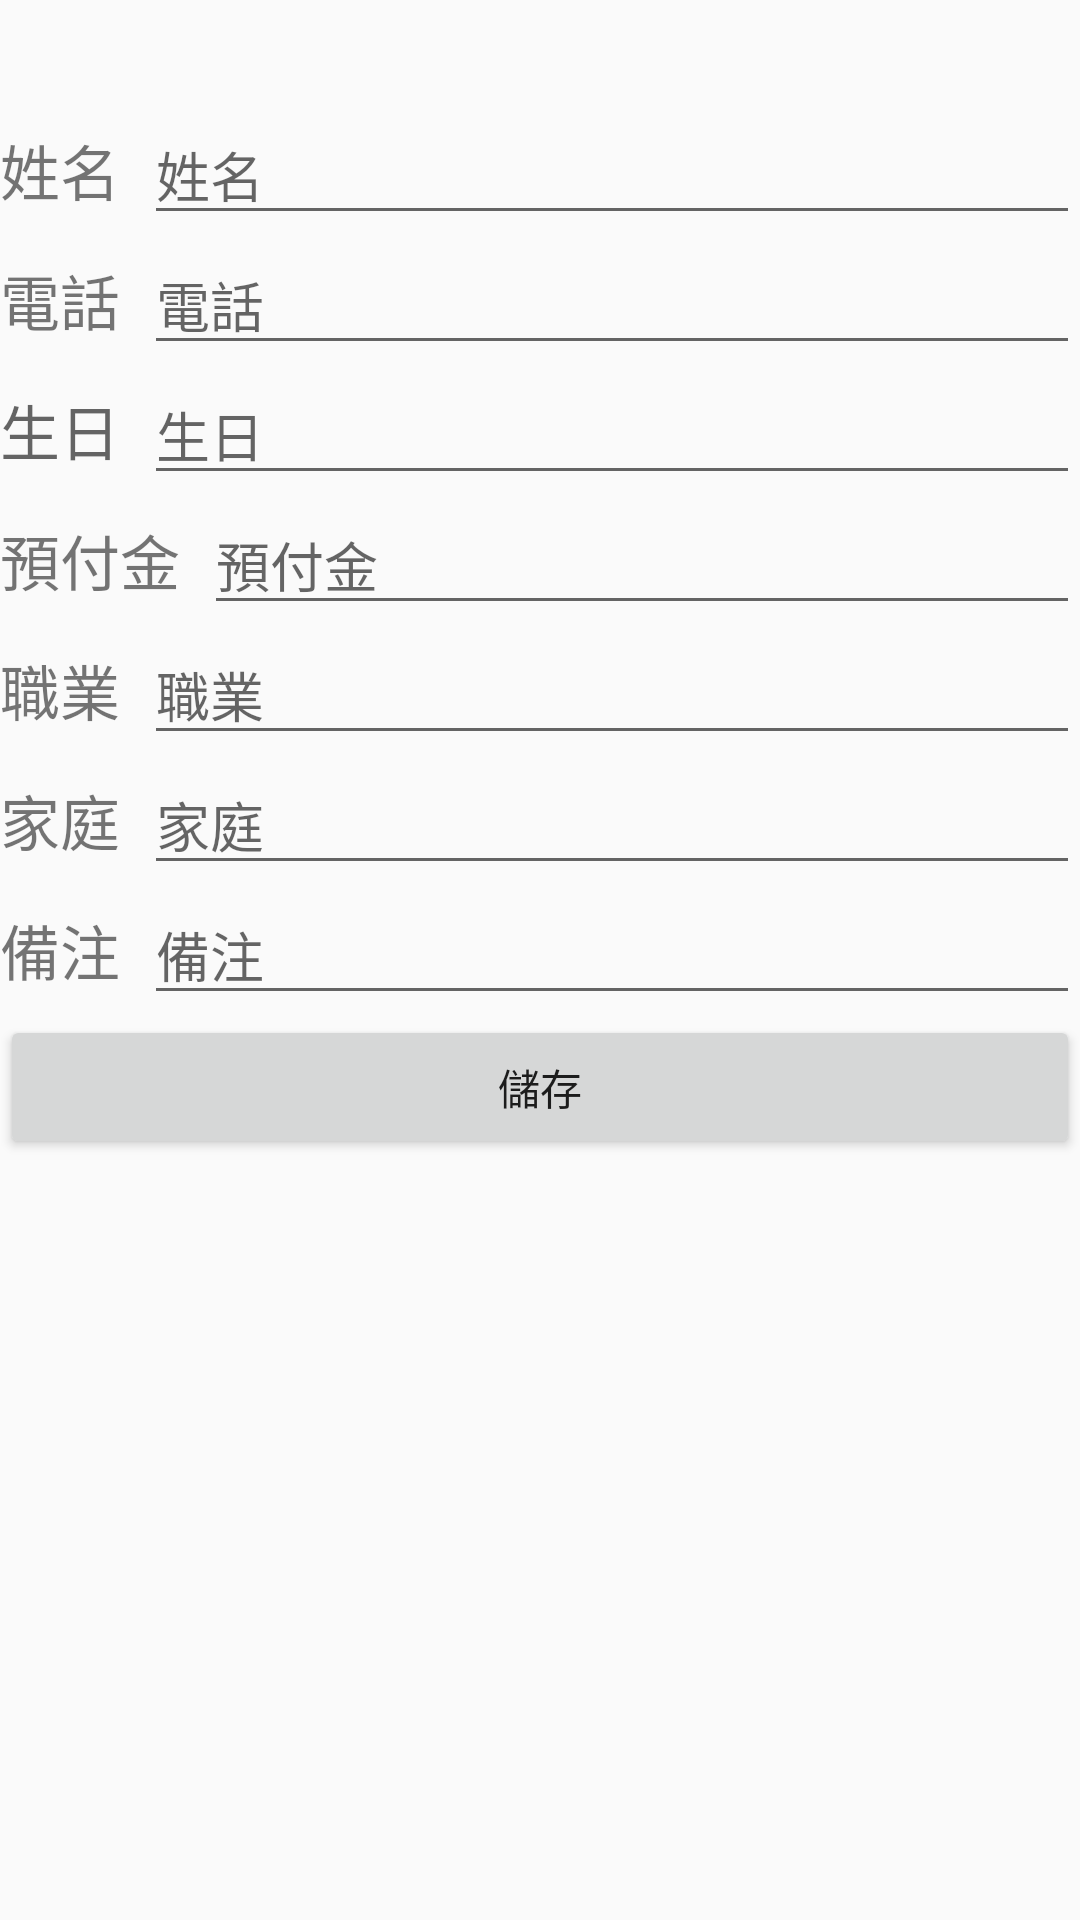

Android layout source for this screen:
<!-- AndroidManifest.xml: application theme AppTheme -->
<!-- res/layout/fragment_add_new_user.xml -->
<?xml version="1.0" encoding="utf-8"?>
<androidx.constraintlayout.widget.ConstraintLayout
    xmlns:android="http://schemas.android.com/apk/res/android"
    xmlns:tools="http://schemas.android.com/tools"
    xmlns:app="http://schemas.android.com/apk/res-auto"
    android:layout_width="match_parent"
    android:layout_height="match_parent"
    tools:context=".ui.EditUserFragment">

    <androidx.core.widget.NestedScrollView
        android:id="@+id/nsv_add_new_user"
        android:layout_width="match_parent"
        android:layout_height="match_parent">
        <LinearLayout
            android:orientation="vertical"
            android:layout_width="match_parent"
            android:layout_height="wrap_content">
            <TextView
                android:id="@+id/user_id_in_data"
                android:layout_width="wrap_content"
                android:layout_height="wrap_content"
                android:textSize="26sp"/>
            <androidx.constraintlayout.widget.ConstraintLayout
                android:id="@+id/cl_name"
                android:layout_width="match_parent"
                android:layout_height="wrap_content">
                <TextView
                    android:id="@+id/tv_name"
                    android:layout_width="wrap_content"
                    android:layout_height="wrap_content"
                    android:text="@string/new_user_name"
                    android:textSize="20sp"
                    app:layout_constraintBottom_toBottomOf="parent"
                    app:layout_constraintTop_toTopOf="parent"
                    app:layout_constraintStart_toStartOf="parent"/>
                <EditText
                    android:id="@+id/et_name"
                    android:layout_width="0dp"
                    android:layout_height="wrap_content"
                    android:inputType="textPersonName"
                    android:hint="@string/new_user_name"
                    android:layout_marginStart="8dp"
                    app:layout_constraintBottom_toBottomOf="parent"
                    app:layout_constraintTop_toTopOf="parent"
                    app:layout_constraintEnd_toEndOf="parent"
                    app:layout_constraintStart_toEndOf="@id/tv_name"/>
            </androidx.constraintlayout.widget.ConstraintLayout>

            <androidx.constraintlayout.widget.ConstraintLayout
                android:id="@+id/cl_phone"
                android:layout_width="match_parent"
                android:layout_height="wrap_content">
                <TextView
                    android:id="@+id/tv_phone"
                    android:layout_width="wrap_content"
                    android:layout_height="wrap_content"
                    android:text="@string/new_user_phone"
                    android:textSize="20sp"
                    app:layout_constraintBottom_toBottomOf="parent"
                    app:layout_constraintTop_toTopOf="parent"
                    app:layout_constraintStart_toStartOf="parent"/>
                <EditText
                    android:id="@+id/et_phone_number"
                    android:layout_width="0dp"
                    android:layout_height="wrap_content"
                    android:inputType="phone"
                    android:hint="@string/new_user_phone"
                    android:layout_marginStart="8dp"
                    app:layout_constraintBottom_toBottomOf="parent"
                    app:layout_constraintTop_toTopOf="parent"
                    app:layout_constraintEnd_toEndOf="parent"
                    app:layout_constraintStart_toEndOf="@id/tv_phone"/>

            </androidx.constraintlayout.widget.ConstraintLayout>

            <androidx.constraintlayout.widget.ConstraintLayout
                android:id="@+id/cl_birthday"
                android:layout_width="match_parent"
                android:layout_height="wrap_content">
                <TextView
                    android:id="@+id/tv_birthday"
                    android:layout_width="wrap_content"
                    android:layout_height="wrap_content"
                    android:textSize="20sp"
                    app:layout_constraintStart_toStartOf="parent"
                    app:layout_constraintTop_toTopOf="parent"
                    app:layout_constraintBottom_toBottomOf="parent"
                    android:hint="@string/new_user_birthday"/>
                <EditText
                    android:id="@+id/et_birthday"
                    android:layout_width="0dp"
                    android:layout_height="wrap_content"
                    android:layout_marginStart="8dp"
                    android:inputType="date"
                    android:hint="@string/new_user_birthday"
                    app:layout_constraintBottom_toBottomOf="parent"
                    app:layout_constraintTop_toTopOf="parent"
                    app:layout_constraintEnd_toEndOf="parent"
                    app:layout_constraintStart_toEndOf="@id/tv_birthday"
                    />
            </androidx.constraintlayout.widget.ConstraintLayout>

            <androidx.constraintlayout.widget.ConstraintLayout
                android:id="@+id/cl_payment"
                android:layout_width="match_parent"
                android:layout_height="wrap_content">
                <TextView
                    android:id="@+id/tv_payment"
                    android:layout_width="wrap_content"
                    android:layout_height="wrap_content"
                    android:text="@string/new_user_advance_payment"
                    android:textSize="20sp"
                    app:layout_constraintBottom_toBottomOf="parent"
                    app:layout_constraintTop_toTopOf="parent"
                    app:layout_constraintStart_toStartOf="parent"/>
                <EditText
                    android:id="@+id/et_payment"
                    android:layout_width="0dp"
                    android:layout_height="wrap_content"
                    android:inputType="number"
                    android:layout_marginStart="8dp"
                    android:hint="@string/new_user_advance_payment"
                    app:layout_constraintBottom_toBottomOf="parent"
                    app:layout_constraintTop_toTopOf="parent"
                    app:layout_constraintEnd_toEndOf="parent"
                    app:layout_constraintStart_toEndOf="@id/tv_payment"/>
            </androidx.constraintlayout.widget.ConstraintLayout>

            <androidx.constraintlayout.widget.ConstraintLayout
                android:id="@+id/cl_work"
                android:layout_width="match_parent"
                android:layout_height="wrap_content">
                <TextView
                    android:id="@+id/tv_work"
                    android:layout_width="wrap_content"
                    android:layout_height="wrap_content"
                    android:text="@string/new_user_et_work"
                    android:textSize="20sp"
                    app:layout_constraintBottom_toBottomOf="parent"
                    app:layout_constraintTop_toTopOf="parent"
                    app:layout_constraintStart_toStartOf="parent"/>
                <EditText
                    android:id="@+id/et_work"
                    android:layout_width="0dp"
                    android:layout_height="wrap_content"
                    android:inputType="textNoSuggestions"
                    android:layout_marginStart="8dp"
                    android:hint="@string/new_user_et_work"
                    app:layout_constraintBottom_toBottomOf="parent"
                    app:layout_constraintTop_toTopOf="parent"
                    app:layout_constraintEnd_toEndOf="parent"
                    app:layout_constraintStart_toEndOf="@id/tv_work"/>
            </androidx.constraintlayout.widget.ConstraintLayout>

            <androidx.constraintlayout.widget.ConstraintLayout
                android:id="@+id/cl_home_desc"
                android:layout_width="match_parent"
                android:layout_height="wrap_content">
                <TextView
                    android:id="@+id/tv_home_desc"
                    android:layout_width="wrap_content"
                    android:layout_height="wrap_content"
                    android:text="@string/new_user_et_home"
                    android:textSize="20sp"
                    app:layout_constraintBottom_toBottomOf="parent"
                    app:layout_constraintTop_toTopOf="parent"
                    app:layout_constraintStart_toStartOf="parent"/>
                <EditText
                    android:id="@+id/et_home_desc"
                    android:layout_width="0dp"
                    android:layout_height="wrap_content"
                    android:inputType="textNoSuggestions"
                    android:layout_marginStart="8dp"
                    android:hint="@string/new_user_et_home"
                    app:layout_constraintBottom_toBottomOf="parent"
                    app:layout_constraintTop_toTopOf="parent"
                    app:layout_constraintEnd_toEndOf="parent"
                    app:layout_constraintStart_toEndOf="@id/tv_home_desc"/>
            </androidx.constraintlayout.widget.ConstraintLayout>
            <androidx.constraintlayout.widget.ConstraintLayout
                android:id="@+id/cl_desc"
                android:layout_width="match_parent"
                android:layout_height="wrap_content">
                <TextView
                    android:id="@+id/tv_desc"
                    android:layout_width="wrap_content"
                    android:layout_height="wrap_content"
                    android:text="@string/new_user_et_desc"
                    android:textSize="20sp"
                    app:layout_constraintBottom_toBottomOf="parent"
                    app:layout_constraintTop_toTopOf="parent"
                    app:layout_constraintStart_toStartOf="parent"/>
                <EditText
                    android:id="@+id/et_desc"
                    android:layout_width="0dp"
                    android:layout_height="wrap_content"
                    android:inputType="textNoSuggestions"
                    android:hint="@string/new_user_et_desc"
                    android:layout_marginStart="8dp"
                    app:layout_constraintBottom_toBottomOf="parent"
                    app:layout_constraintTop_toTopOf="parent"
                    app:layout_constraintEnd_toEndOf="parent"
                    app:layout_constraintStart_toEndOf="@id/tv_desc"/>
            </androidx.constraintlayout.widget.ConstraintLayout>
            <Button
                android:id="@+id/btn_save_user"
                android:layout_width="match_parent"
                android:layout_height="wrap_content"
                android:text="@string/new_user_save"
                />
        </LinearLayout>
    </androidx.core.widget.NestedScrollView>
    <androidx.constraintlayout.widget.Group
        android:id="@+id/group_loading"
        android:layout_width="wrap_content"
        android:layout_height="wrap_content"
        android:visibility="gone"
        app:constraint_referenced_ids="progress_loading,v_loading_background"
        />
    <View
        android:id="@+id/v_loading_background"
        android:layout_width="match_parent"
        android:layout_height="match_parent"
        android:background="@color/blue_semi_transparent"
        />
    <ProgressBar
        android:id="@+id/progress_loading"
        android:layout_width="wrap_content"
        android:layout_height="wrap_content"
        app:layout_constraintStart_toStartOf="parent"
        app:layout_constraintEnd_toEndOf="parent"
        app:layout_constraintTop_toTopOf="parent"
        app:layout_constraintBottom_toBottomOf="parent"/>
</androidx.constraintlayout.widget.ConstraintLayout>
<!-- resources referenced by this layout -->
<resources>
  <color name="blue_semi_transparent">#805677fc</color>
  <string name="new_user_advance_payment">預付金</string>
  <string name="new_user_birthday">生日</string>
  <string name="new_user_et_desc">備注</string>
  <string name="new_user_et_home">家庭</string>
  <string name="new_user_et_work">職業</string>
  <string name="new_user_name">姓名</string>
  <string name="new_user_phone">電話</string>
  <string name="new_user_save">儲存</string>
  <style name="AppTheme" parent="Theme.AppCompat.Light.DarkActionBar">
          
          <item name="colorPrimary">@color/colorPrimary</item>
          <item name="colorPrimaryDark">@color/colorPrimaryDark</item>
          <item name="colorAccent">@color/black_semi_transparent</item>
      </style>
  <color name="colorPrimary">#6200EE</color>
  <color name="colorPrimaryDark">#3700B3</color>
  <color name="black_semi_transparent">#b2000000</color>
</resources>
